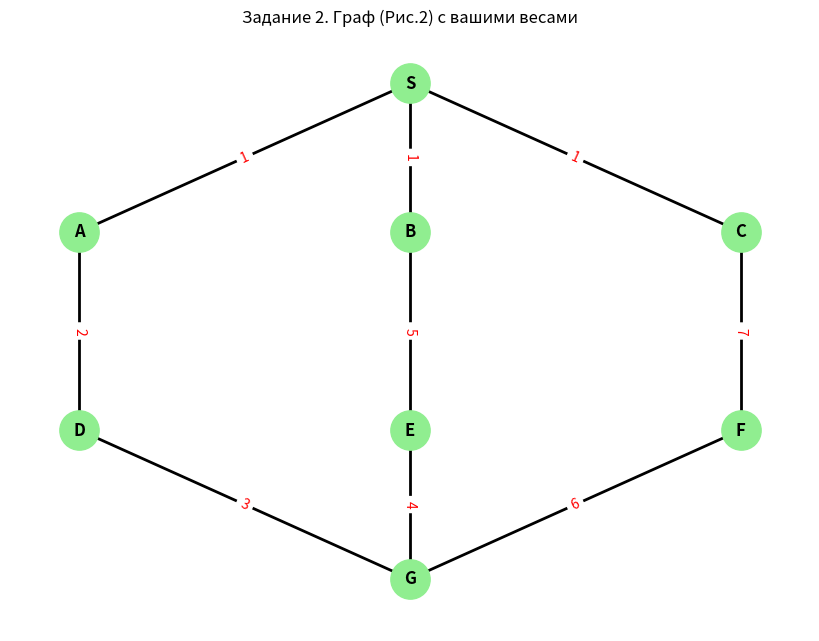

This figure's Python source:
import networkx as nx
import matplotlib.pyplot as plt

# ==========================================
# 1. ВВОД ГРАФА (Матрица расстояний)
# ==========================================
# Вершины графа
nodes = ['S', 'A', 'B', 'C', 'D', 'E', 'F', 'G']

# Веса ребер (строго по вашим данным)
edges = [
    ('S', 'A', 1),
    ('S', 'C', 1),
    ('S', 'B', 1),  # B S 1
    ('C', 'F', 7),
    ('F', 'G', 6),
    ('D', 'G', 3),
    ('A', 'D', 2),
    ('G', 'E', 4),
    ('E', 'B', 5)
]

# Создаем неориентированный граф
G = nx.Graph()
G.add_nodes_from(nodes)
G.add_weighted_edges_from(edges)

# ==========================================
# 2. ВЫВОД РИСУНКА ГРАФА
# ==========================================
def draw_graph():
    plt.figure(figsize=(8, 6))
    
    # Фиксируем координаты вершин так же, как на Рис.2
    pos = {
        'S': (0.5, 1.0),
        'A': (0.2, 0.7), 'B': (0.5, 0.7), 'C': (0.8, 0.7),
        'D': (0.2, 0.3), 'E': (0.5, 0.3), 'F': (0.8, 0.3),
        'G': (0.5, 0.0)
    }
    
    # Рисуем вершины и ребра
    nx.draw(G, pos, with_labels=True, node_size=800, node_color='lightgreen', 
            font_size=12, font_weight='bold', edge_color='black', width=2)
    
    # Подписываем веса (расстояния)
    edge_labels = nx.get_edge_attributes(G, 'weight')
    nx.draw_networkx_edge_labels(G, pos, edge_labels=edge_labels, font_color='red', font_size=10)
    
    plt.title("Задание 2. Граф (Рис.2) с вашими весами")
    plt.axis('off')
    plt.show()

# ==========================================
# 3. АЛГОРИТМ DFS (Поиск в глубину)
# ==========================================
def dfs_paths(graph, start_node):
    # Стек: (вершина, путь_до_нее, суммарное_расстояние)
    stack = [(start_node, [start_node], 0)]
    visited = set()
    results = {}
    step_order = 1

    while stack:
        # Извлекаем последний добавленный элемент (LIFO)
        current_node, path, dist = stack.pop()

        if current_node not in visited:
            visited.add(current_node)
            
            # Сохраняем путь, расстояние и порядок посещения
            results[current_node] = (path, dist, step_order)
            step_order += 1

            # Получаем соседей
            neighbors = list(graph.neighbors(current_node))
            
            # ХИТРОСТЬ ДЛЯ СООТВЕТСТВИЯ РИС.2:
            # На рисунке обход идет влево (A, потом D...), поэтому 
            # сортируем соседей в обратном алфавитном порядке, 
            # чтобы первой в стек попала 'C' (правая), а последней 'A' (левая),
            # и алгоритм достал сначала 'A'.
            neighbors.sort(reverse=True)

            for neighbor in neighbors:
                if neighbor not in visited:
                    edge_weight = graph[current_node][neighbor]['weight']
                    new_dist = dist + edge_weight
                    new_path = path + [neighbor]
                    
                    # Добавляем в стек
                    stack.append((neighbor, new_path, new_dist))
                    
    return results

# ==========================================
# 4. ВЫВОД ТАБЛИЦЫ РЕЗУЛЬТАТОВ
# ==========================================
def print_dfs_table(results):
    print("\n" + "="*75)
    print(f"{'Метод поиска в глубину (DFS) от вершины S':^75}")
    print("="*75)
    print(f"| {'Порядок':^7} | {'Вершина':^8} | {'Путь (маршрут)':^32} | {'Расстояние':^10} |")
    print("-" * 75)
    
    # Сортируем по порядку посещения
    sorted_results = sorted(results.items(), key=lambda item: item[1][2])
    
    for node, (path, dist, step) in sorted_results:
        path_str = " -> ".join(path)
        if node == 'S':
            path_str = "S (старт)"
        print(f"| {step:^7} | {node:^8} | {path_str:^32} | {dist:^10} |")
    print("="*75 + "\n")

# Запускаем
if __name__ == "__main__":
    draw_graph()
    dfs_results = dfs_paths(G, 'S')
    print_dfs_table(dfs_results)
